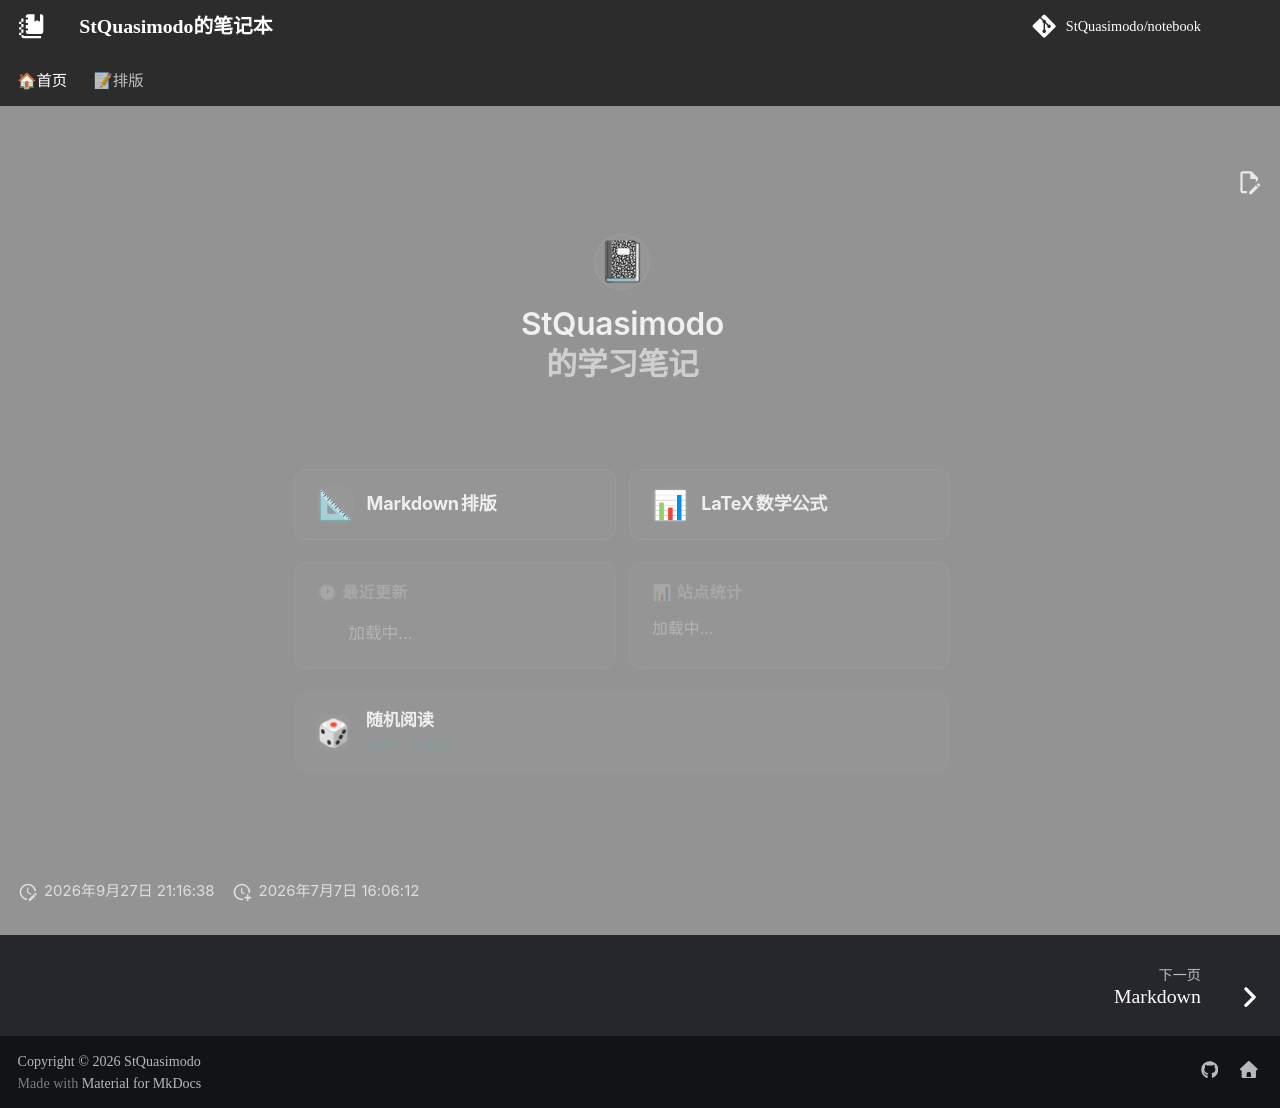

repository: StQuasimodo/notebook · page: index.html · generator: mkdocs

# StQuasimodo的笔记本
StQuasimodo 的笔记本，用于记录CS和AI学习过程中的一些笔记
